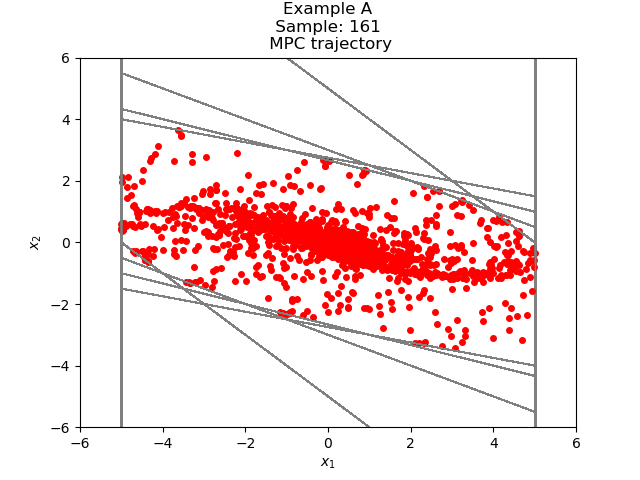

Values plotted in this chart, from the file beside it:
4.931927902522473595e+00, -1.589378797307468449e+00
3.342549105215005145e+00, -1.489311720993697463e+00
1.853237384221307682e+00, -1.189321047714839708e+00
6.639163365064679745e-01, -8.181649281895309045e-01
-1.542485916830629300e-01, -4.643104753765102677e-01
-6.185590670595731977e-01, -1.778637404235221542e-01
-7.964228074830953519e-01, 2.208675073482549434e-02
-7.743360567482698853e-01, 1.380763906816836195e-01
-6.362596660665862380e-01, 1.851607580646199291e-01
-4.510989080019662811e-01, 1.834534268401809554e-01
